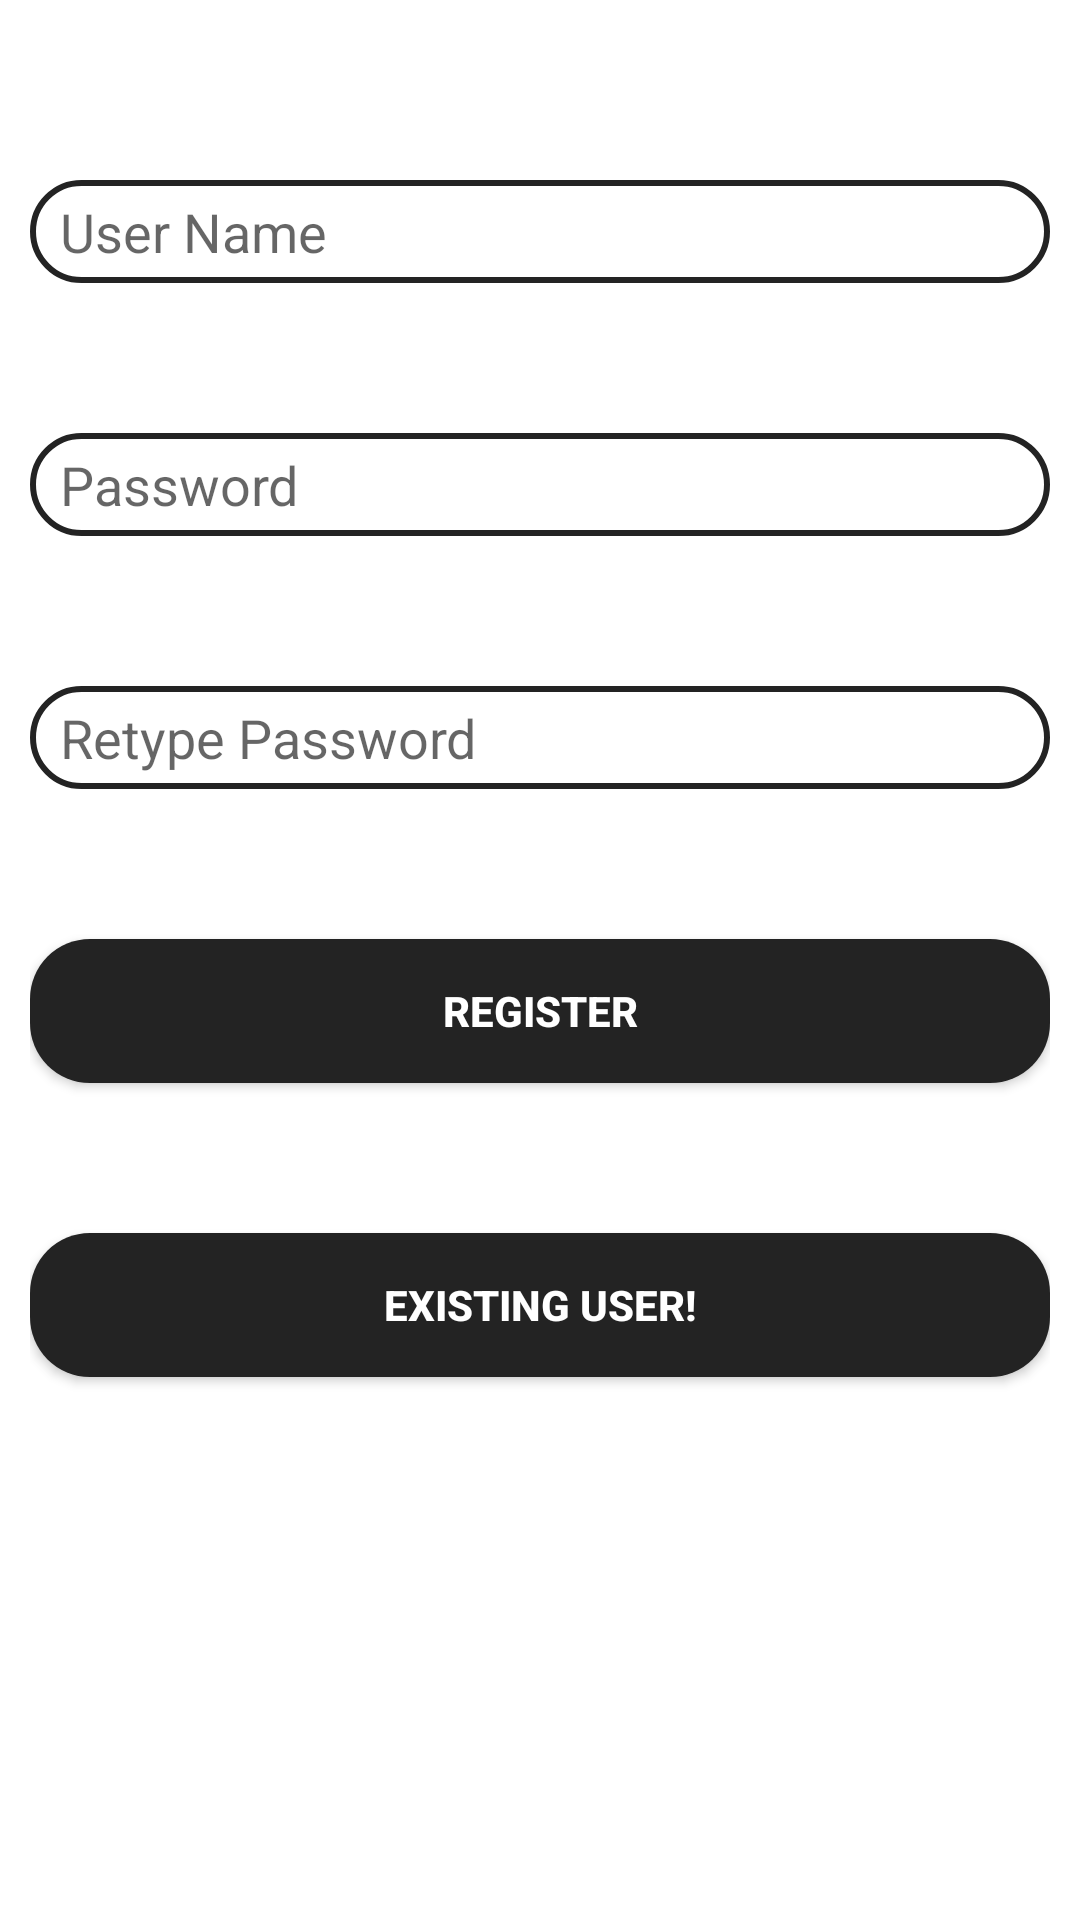

This screen was rendered from an Android layout file. Write that file and the resources it references.
<!-- AndroidManifest.xml: application theme Theme.PFALOGINV2 -->
<!-- res/layout/activity_main.xml -->
<?xml version="1.0" encoding="utf-8"?>
<RelativeLayout xmlns:android="http://schemas.android.com/apk/res/android"
    xmlns:app="http://schemas.android.com/apk/res-auto"
    xmlns:tools="http://schemas.android.com/tools"
    android:layout_width="match_parent"
    android:layout_height="match_parent"
    android:padding="10dp"
    tools:context=".MainActivity">

    <EditText
        android:id="@+id/username"
        android:layout_width="match_parent"
        android:layout_height="wrap_content"
        android:layout_marginTop="50dp"
        android:background="@drawable/input_bg"
        android:hint="User Name"
        android:paddingLeft="10dp"
        android:paddingTop="5dp"
        android:paddingBottom="5dp" />

    <EditText
        android:id="@+id/password"
        android:layout_width="match_parent"
        android:layout_height="wrap_content"
        android:layout_below="@+id/username"
        android:layout_marginTop="50dp"
        android:background="@drawable/input_bg"
        android:hint="Password"
        android:inputType="textPassword"
        android:paddingLeft="10dp"
        android:paddingTop="5dp"
        android:paddingBottom="5dp" />

    <EditText
        android:id="@+id/repassword"
        android:layout_width="match_parent"
        android:layout_height="wrap_content"
        android:hint="Retype Password"
        android:layout_marginTop="50dp"
        android:layout_below="@+id/password"
        android:background="@drawable/input_bg"
        android:inputType="textPassword"
        android:paddingLeft="10dp"
        android:paddingTop="5dp"
        android:paddingBottom="5dp" />

    <Button
        android:id="@+id/btnsignup"
        android:layout_width="match_parent"
        android:layout_height="wrap_content"
        android:layout_below="@+id/repassword"
        android:layout_marginTop="50dp"
        android:text="Register"
        android:background="@drawable/button_bg"
        android:textColor="@color/white"
        android:textStyle="bold"/>

    <Button
        android:id="@+id/btnsignin"
        android:layout_width="match_parent"
        android:layout_height="wrap_content"
        android:layout_below="@+id/btnsignup"
        android:layout_marginTop="50dp"
        android:text="Existing user!"
        android:background="@drawable/button_bg"
        android:textColor="@color/white"
        android:textStyle="bold"/>

</RelativeLayout>
<!-- resources referenced by this layout -->
<resources>
  <color name="white">#FFFFFFFF</color>
  <!-- drawable button_bg (drawable) -->
  <?xml version="1.0" encoding="utf-8"?>
  <shape xmlns:android="http://schemas.android.com/apk/res/android">
  
      <corners android:radius="20dp"/>
  
      <solid android:color="@color/purple_200"/>
  </shape>
  <!-- drawable input_bg (drawable) -->
  <?xml version="1.0" encoding="utf-8"?>
  <shape xmlns:android="http://schemas.android.com/apk/res/android">
  
      <corners android:radius="30dp"/>
  
      <stroke android:width="2dp"
          android:color="@color/purple_200"/>
  </shape>
  <style name="Theme.PFALOGINV2" parent="Theme.MaterialComponents.DayNight.DarkActionBar">
          
          <item name="colorPrimary">@color/purple_500</item>
          <item name="colorPrimaryVariant">@color/purple_700</item>
          <item name="colorOnPrimary">@color/white</item>
          
          <item name="colorSecondary">@color/teal_200</item>
          <item name="colorSecondaryVariant">@color/teal_700</item>
          <item name="colorOnSecondary">@color/black</item>
          
          <item name="android:statusBarColor" tools:targetApi="l">?attr/colorPrimaryVariant</item>
          
      </style>
  <color name="purple_200">#232323</color>
  <color name="purple_500">#232323</color>
  <color name="purple_700">#232323</color>
  <color name="teal_200">#FF03DAC5</color>
  <color name="teal_700">#FF018786</color>
  <color name="black">#FF000000</color>
</resources>
